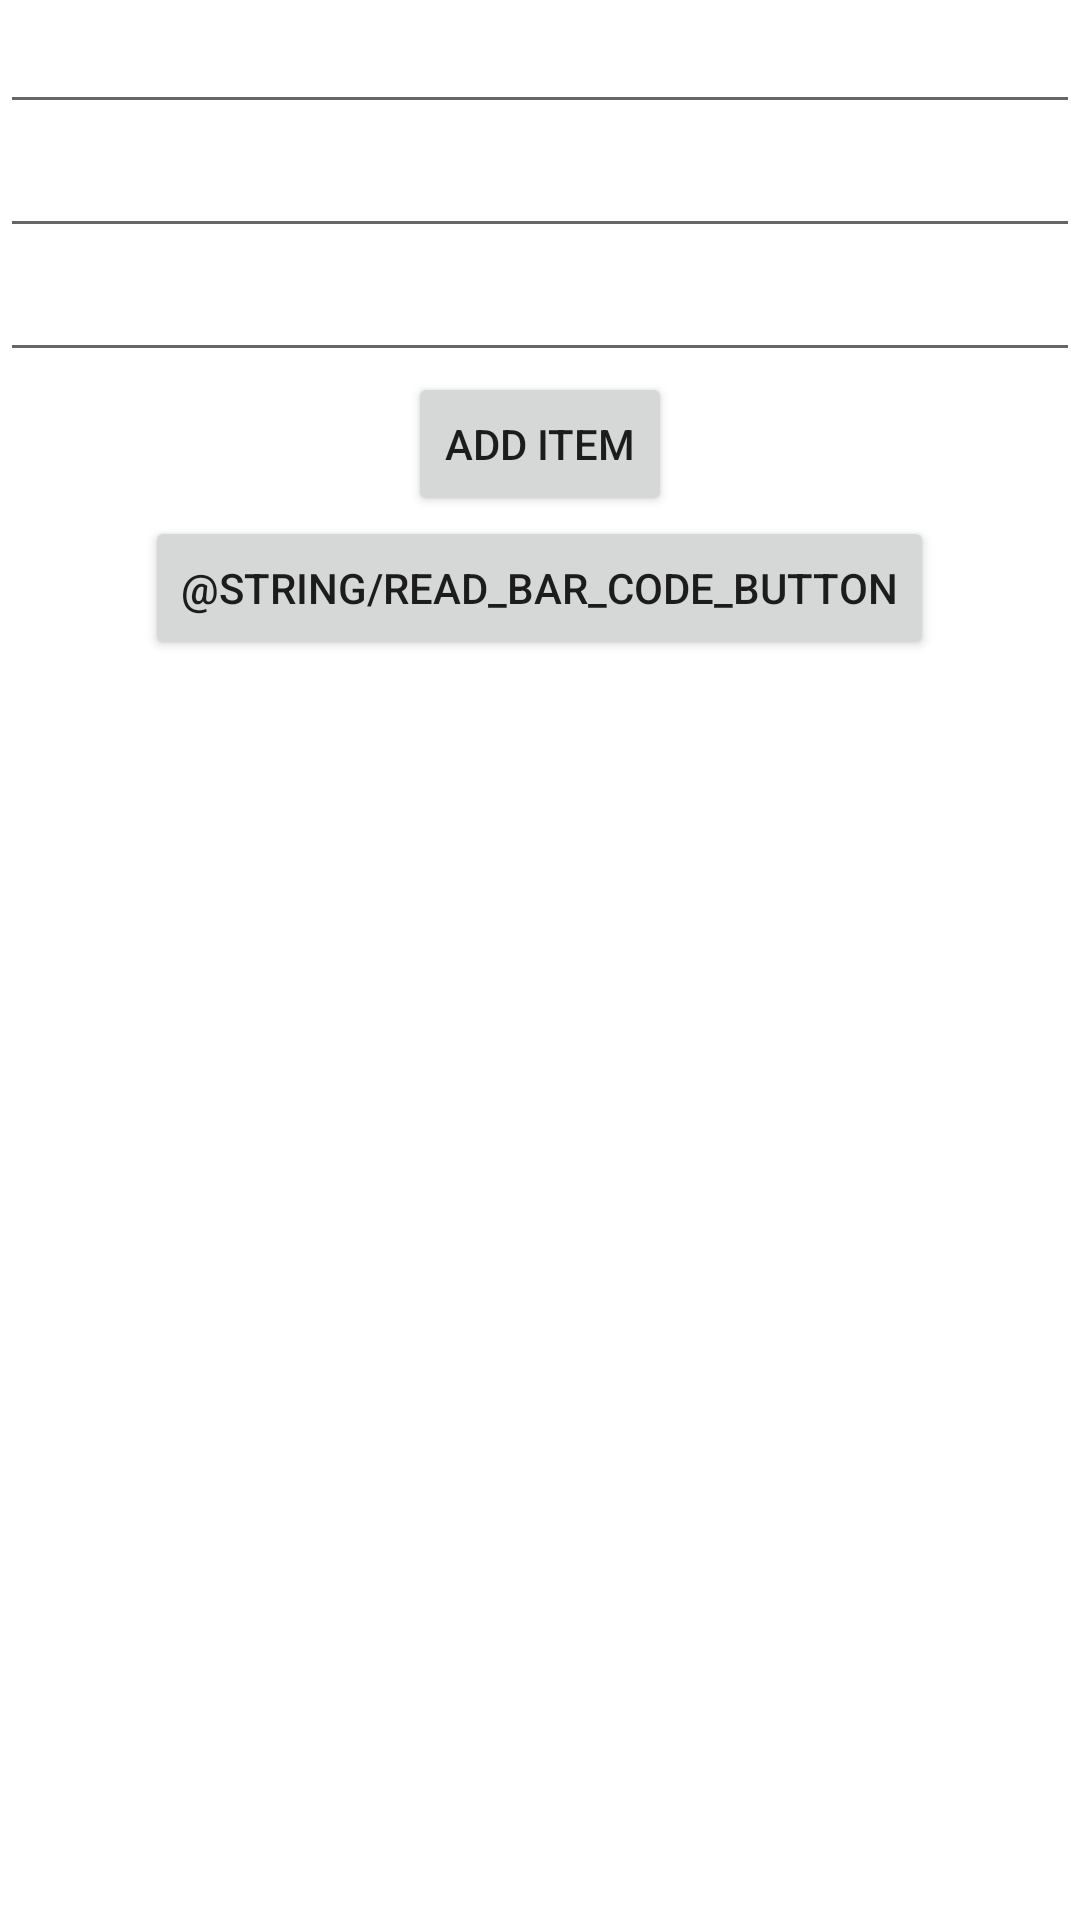

Reconstruct the res/layout file that produces this screen, plus the resources it refers to.
<!-- AndroidManifest.xml: fallback theme Theme.MaterialComponents.DayNight.NoActionBar -->
<!-- res/layout/activity_add_product_to_pantry.xml -->
<LinearLayout xmlns:android="http://schemas.android.com/apk/res/android"
    xmlns:tools="http://schemas.android.com/tools"
    android:id="@+id/container"
    android:layout_width="match_parent"
    android:layout_height="match_parent"
    android:orientation="vertical"
    tools:context="epic.easystock.activitys.AddProductToPantryActivity"
    tools:ignore="MergeRootFrame" >

    <EditText
        android:id="@+id/activity_test_add_to_product_list_name"
        android:layout_width="match_parent"
        android:layout_height="wrap_content"
        android:ems="10" />

    <EditText
        android:id="@+id/activity_test_add_to_product_list_barCode"
        android:layout_width="match_parent"
        android:layout_height="wrap_content"
        android:ems="10" />

    <EditText
        android:id="@+id/activity_test_add_to_product_list_description"
        android:layout_width="match_parent"
        android:layout_height="wrap_content"
        android:ems="10" />

    <Button
        android:id="@+id/AddItem"
        android:layout_width="wrap_content"
        android:layout_height="wrap_content"
        android:layout_gravity="center"
        android:onClick="addXPTO"
        android:text="Add Item" />

    <Button
        android:id="@+id/take_pic_button"
        android:layout_width="wrap_content"
        android:layout_height="wrap_content"
        android:layout_gravity="center"
        android:onClick="takePic"
        android:text="@string/read_bar_code_button" />

    <ImageView
        android:id="@+id/add_prod_pic"
        android:layout_width="241dp"
        android:layout_height="241dp"
        android:layout_gravity="center"
        android:layout_weight="0.94" />

</LinearLayout>
<!-- resources referenced by this layout -->
<resources>

</resources>
